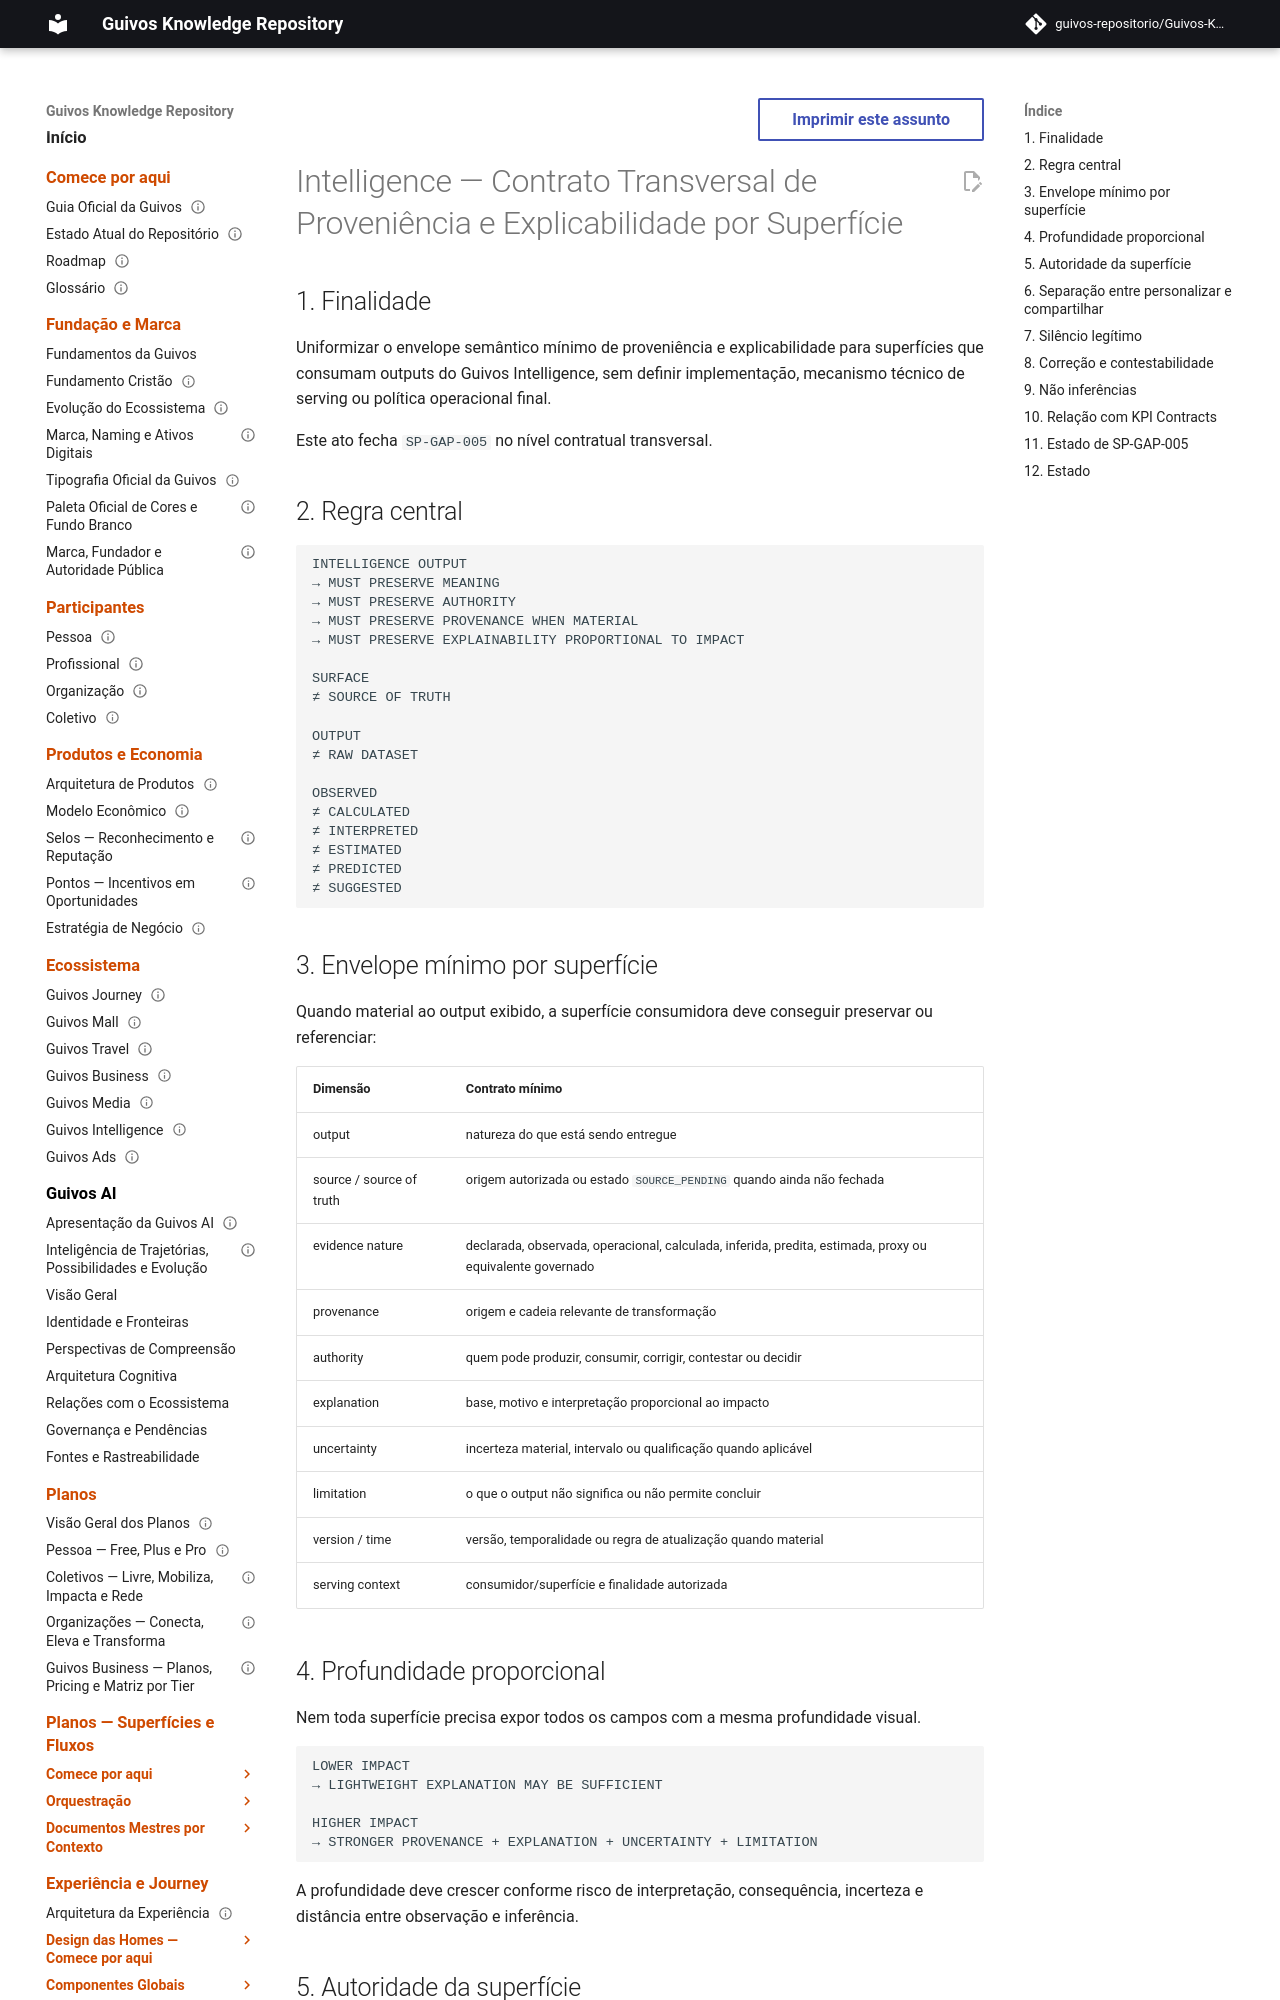

repository: guivos-repositorio/Guivos-Knowledge-Repository · page: intelligence-architecture/surface-provenance-explainability-contract/index.html · generator: mkdocs

---
id: GKR-INTELLIGENCE-SURFACE-PROVENANCE-EXPLAINABILITY-001
title: Intelligence — Contrato Transversal de Proveniência e Explicabilidade por Superfície
status: active
version: 1.0.0
owner: Guivos Intelligence Architecture
last_updated: 2026-10-03
normative: true
maturity: semantic_cross_surface_contract
depends_on:
  - GPA-006
  - GKR-INTELLIGENCE-KPI-CONTRACT-001
  - GKR-INTELLIGENCE-DASHBOARD-KPI-001
related:
  - GAI-001
  - GAI-002
  - GPA-SPECIALIZED-JOURNEY-MATRIX-001
---

# Intelligence — Contrato Transversal de Proveniência e Explicabilidade por Superfície

## 1. Finalidade

Uniformizar o envelope semântico mínimo de proveniência e explicabilidade para superfícies que consumam outputs do Guivos Intelligence, sem definir implementação, mecanismo técnico de serving ou política operacional final.

Este ato fecha `SP-GAP-005` no nível contratual transversal.

## 2. Regra central

```text
INTELLIGENCE OUTPUT
→ MUST PRESERVE MEANING
→ MUST PRESERVE AUTHORITY
→ MUST PRESERVE PROVENANCE WHEN MATERIAL
→ MUST PRESERVE EXPLAINABILITY PROPORTIONAL TO IMPACT

SURFACE
≠ SOURCE OF TRUTH

OUTPUT
≠ RAW DATASET

OBSERVED
≠ CALCULATED
≠ INTERPRETED
≠ ESTIMATED
≠ PREDICTED
≠ SUGGESTED
```
